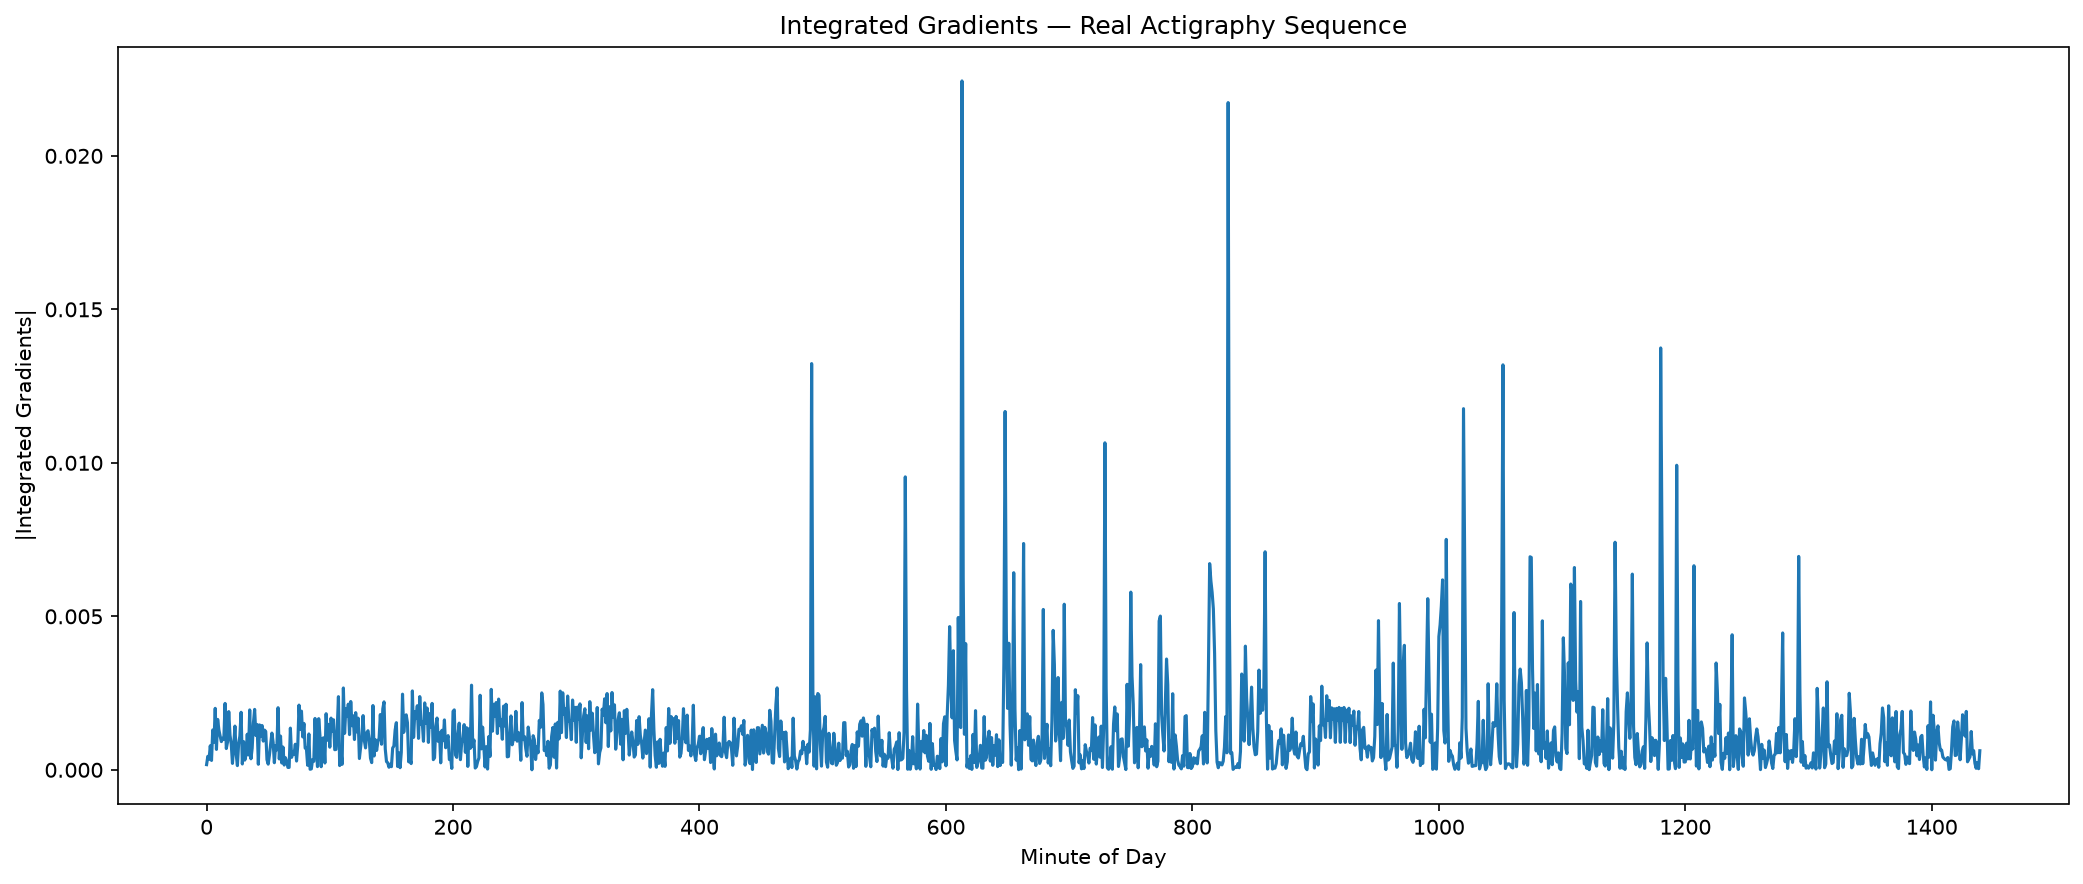

The data file committed next to this chart (first rows):
minute, activity, normalized_activity, integrated_gradient, absolute_importance
0, 0.0, -0.6822, -0.0001682, 0.0001682
1, 0.0, -0.6822, 0.0004391, 0.0004391
2, 0.0, -0.6822, 0.0003385, 0.0003385
3, 0.0, -0.6822, 0.0007838, 0.0007838
4, 0.0, -0.6822, -0.0003047, 0.0003047
5, 0.0, -0.6822, 0.001299, 0.001299
6, 0.0, -0.6822, -0.0008962, 0.0008962
7, 0.0, -0.6822, 0.002002, 0.002002
8, 0.0, -0.6822, -0.0006638, 0.0006638
9, 0.0, -0.6822, 0.001642, 0.001642
10, 0.0, -0.6822, -0.001296, 0.001296
11, 0.0, -0.6822, 0.001098, 0.001098
12, 0.0, -0.6822, -0.0009186, 0.0009186
13, 0.0, -0.6822, 0.001027, 0.001027
14, 0.0, -0.6822, -0.0009975, 0.0009975
15, 0.0, -0.6822, 0.002163, 0.002163
16, 0.0, -0.6822, -0.0006926, 0.0006926
17, 0.0, -0.6822, 0.000903, 0.000903
18, 0.0, -0.6822, -0.001896, 0.001896
19, 0.0, -0.6822, 0.00113, 0.00113
20, 296.0, 0.6102, -0.0008407, 0.0008407
21, 0.0, -0.6822, -0.0002083, 0.0002083
22, 0.0, -0.6822, 0.0007661, 0.0007661
23, 0.0, -0.6822, 0.001424, 0.001424
24, 0.0, -0.6822, 0.0005157, 0.0005157
25, 30.0, -0.5512, 0.0001364, 0.0001364
26, 0.0, -0.6822, 0.0008505, 0.0008505
27, 3.0, -0.6691, -0.001098, 0.001098
28, 0.0, -0.6822, 0.001874, 0.001874
29, 0.0, -0.6822, -0.0001897, 0.0001897
30, 0.0, -0.6822, 0.000921, 0.000921
31, 0.0, -0.6822, -0.0003158, 0.0003158
32, 0.0, -0.6822, 0.0004843, 0.0004843
33, 0.0, -0.6822, 0.001159, 0.001159
34, 0.0, -0.6822, -0.0004828, 0.0004828
35, 0.0, -0.6822, 0.001951, 0.001951
36, 0.0, -0.6822, -0.0003578, 0.0003578
37, 0.0, -0.6822, 0.0007048, 0.0007048
38, 0.0, -0.6822, -0.001525, 0.001525
39, 0.0, -0.6822, 0.001968, 0.001968
40, 0.0, -0.6822, -0.001119, 0.001119
41, 0.0, -0.6822, 0.001477, 0.001477
42, 0.0, -0.6822, -0.0001801, 0.0001801
43, 0.0, -0.6822, 0.001463, 0.001463
44, 0.0, -0.6822, -0.001081, 0.001081
45, 0.0, -0.6822, 0.001443, 0.001443
46, 0.0, -0.6822, -0.0009343, 0.0009343
47, 0.0, -0.6822, 0.001296, 0.001296
48, 0.0, -0.6822, -0.001249, 0.001249
49, 0.0, -0.6822, 0.0003301, 0.0003301
50, 143.0, -0.05784, 0.0001844, 0.0001844
51, 0.0, -0.6822, -0.0004819, 0.0004819
52, 0.0, -0.6822, -0.0008235, 0.0008235
53, 0.0, -0.6822, 0.001196, 0.001196
54, 0.0, -0.6822, 0.0008983, 0.0008983
55, 0.0, -0.6822, -0.0002304, 0.0002304
56, 0.0, -0.6822, 0.000788, 0.000788
57, 8.0, -0.6473, -0.000649, 0.000649
58, 0.0, -0.6822, 0.002023, 0.002023
59, 0.0, -0.6822, -0.0003524, 0.0003524
... 1,380 more rows
